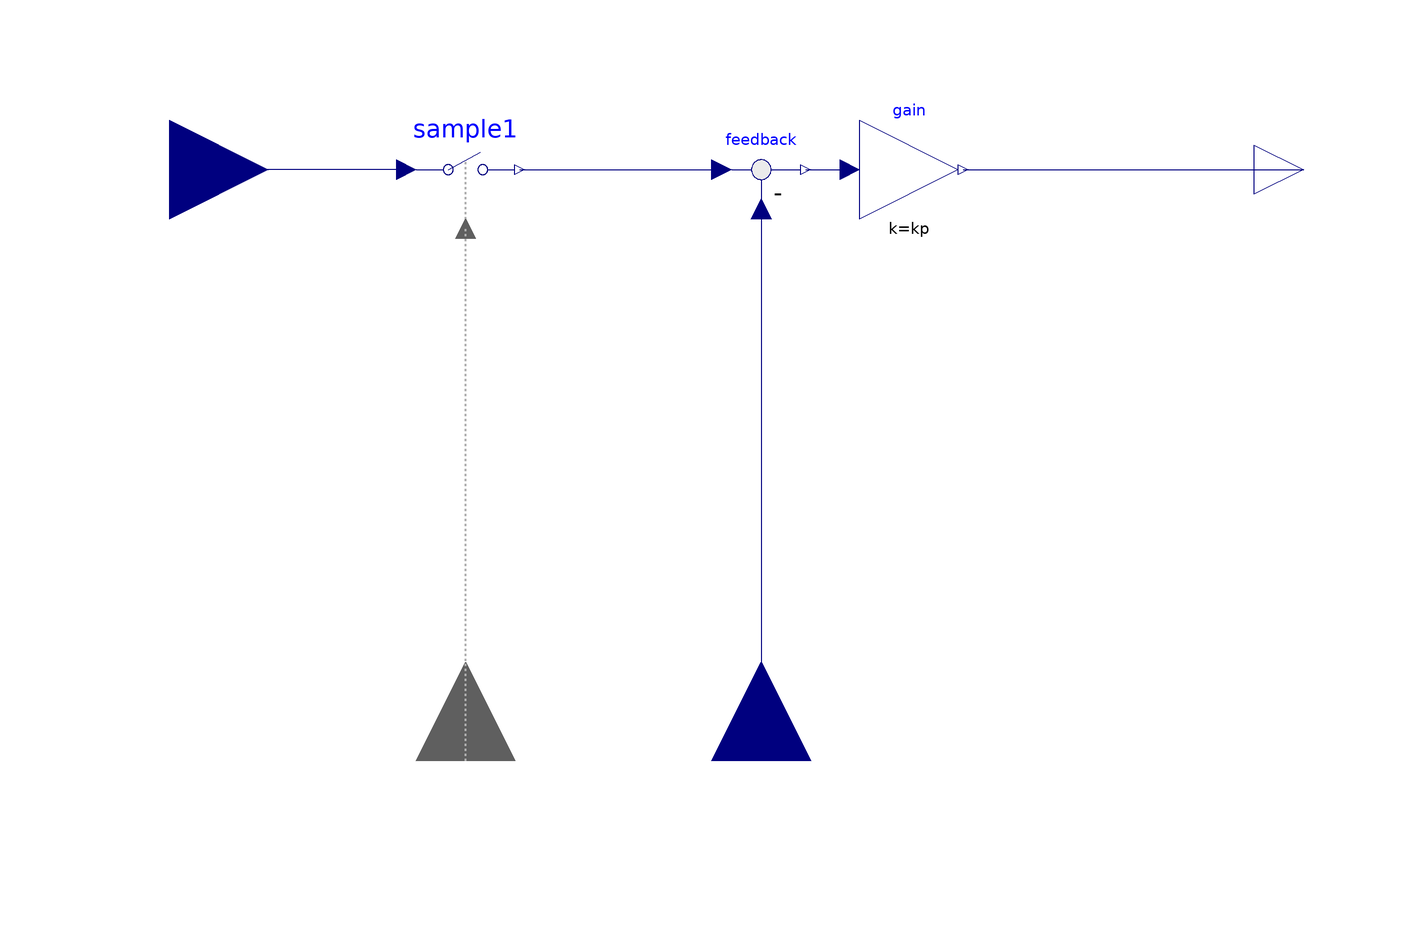

The component connection diagram of the Modelica model below, drawn from its own Placement and Line annotations.

block PController "Simple proportional controller"
  extends Modelica.Clocked.RealSignals.Interfaces.PartialClockedSISO;
  parameter Real kp(unit="1")=1 "Proportional gain";
  Modelica.Blocks.Interfaces.RealInput u_m "Connector of measured signal"
    annotation (Placement(transformation(
        extent={{-20,-20},{20,20}},
        rotation=90,
        origin={0,-120})));
  Modelica.Blocks.Math.Feedback feedback annotation (Placement(transformation(extent={{-10,-10},{10,10}})));
  Modelica.Blocks.Math.Gain gain(k=kp) annotation (Placement(transformation(extent={{20,-10},{40,10}})));
  Modelica.Clocked.RealSignals.Sampler.SampleClocked
                                   sample1                                                 annotation (Placement(transformation(extent={{-70,-10},{-50,10}})));
  Modelica.Clocked.ClockSignals.Interfaces.ClockInput clock annotation (Placement(transformation(
        extent={{-20,-20},{20,20}},
        rotation=90,
        origin={-60,-120})));
equation
  connect(feedback.u2, u_m) annotation (Line(points={{0,-8},{0,-120}}, color={0,0,127}));
  connect(feedback.y, gain.u) annotation (Line(points={{9,0},{18,0}}, color={0,0,127}));
  connect(gain.y, y) annotation (Line(points={{41,0},{110,0}}, color={0,0,127}));
  connect(sample1.y, feedback.u1) annotation (Line(points={{-49,0},{-8,0}},                     color={0,0,127}));
  connect(sample1.u, u) annotation (Line(points={{-72,0},{-120,0}}, color={0,0,127}));
  connect(clock, sample1.clock) annotation (Line(
      points={{-60,-120},{-60,-12}},
      color={175,175,175},
      pattern=LinePattern.Dot,
      thickness=0.5));
  annotation (Icon(graphics={
        Polygon(
          points={{-80,90},{-88,68},{-72,68},{-80,90}},
          lineColor={192,192,192},
          fillColor={192,192,192},
          fillPattern=FillPattern.Solid),
        Line(points={{-80,78},{-80,-90}}, color={192,192,192}),
        Text(
          extent={{0,6},{60,-56}},
          textColor={192,192,192},
          textString="P"),
        Line(points={{-90,-80},{82,-80}}, color={192,192,192}),
        Polygon(
          points={{90,-80},{68,-72},{68,-88},{90,-80}},
          lineColor={192,192,192},
          fillColor={192,192,192},
          fillPattern=FillPattern.Solid),
        Line(points={{-80,-80},{-80,30},{80,30}},                color = {0,0,127})}));
end PController;